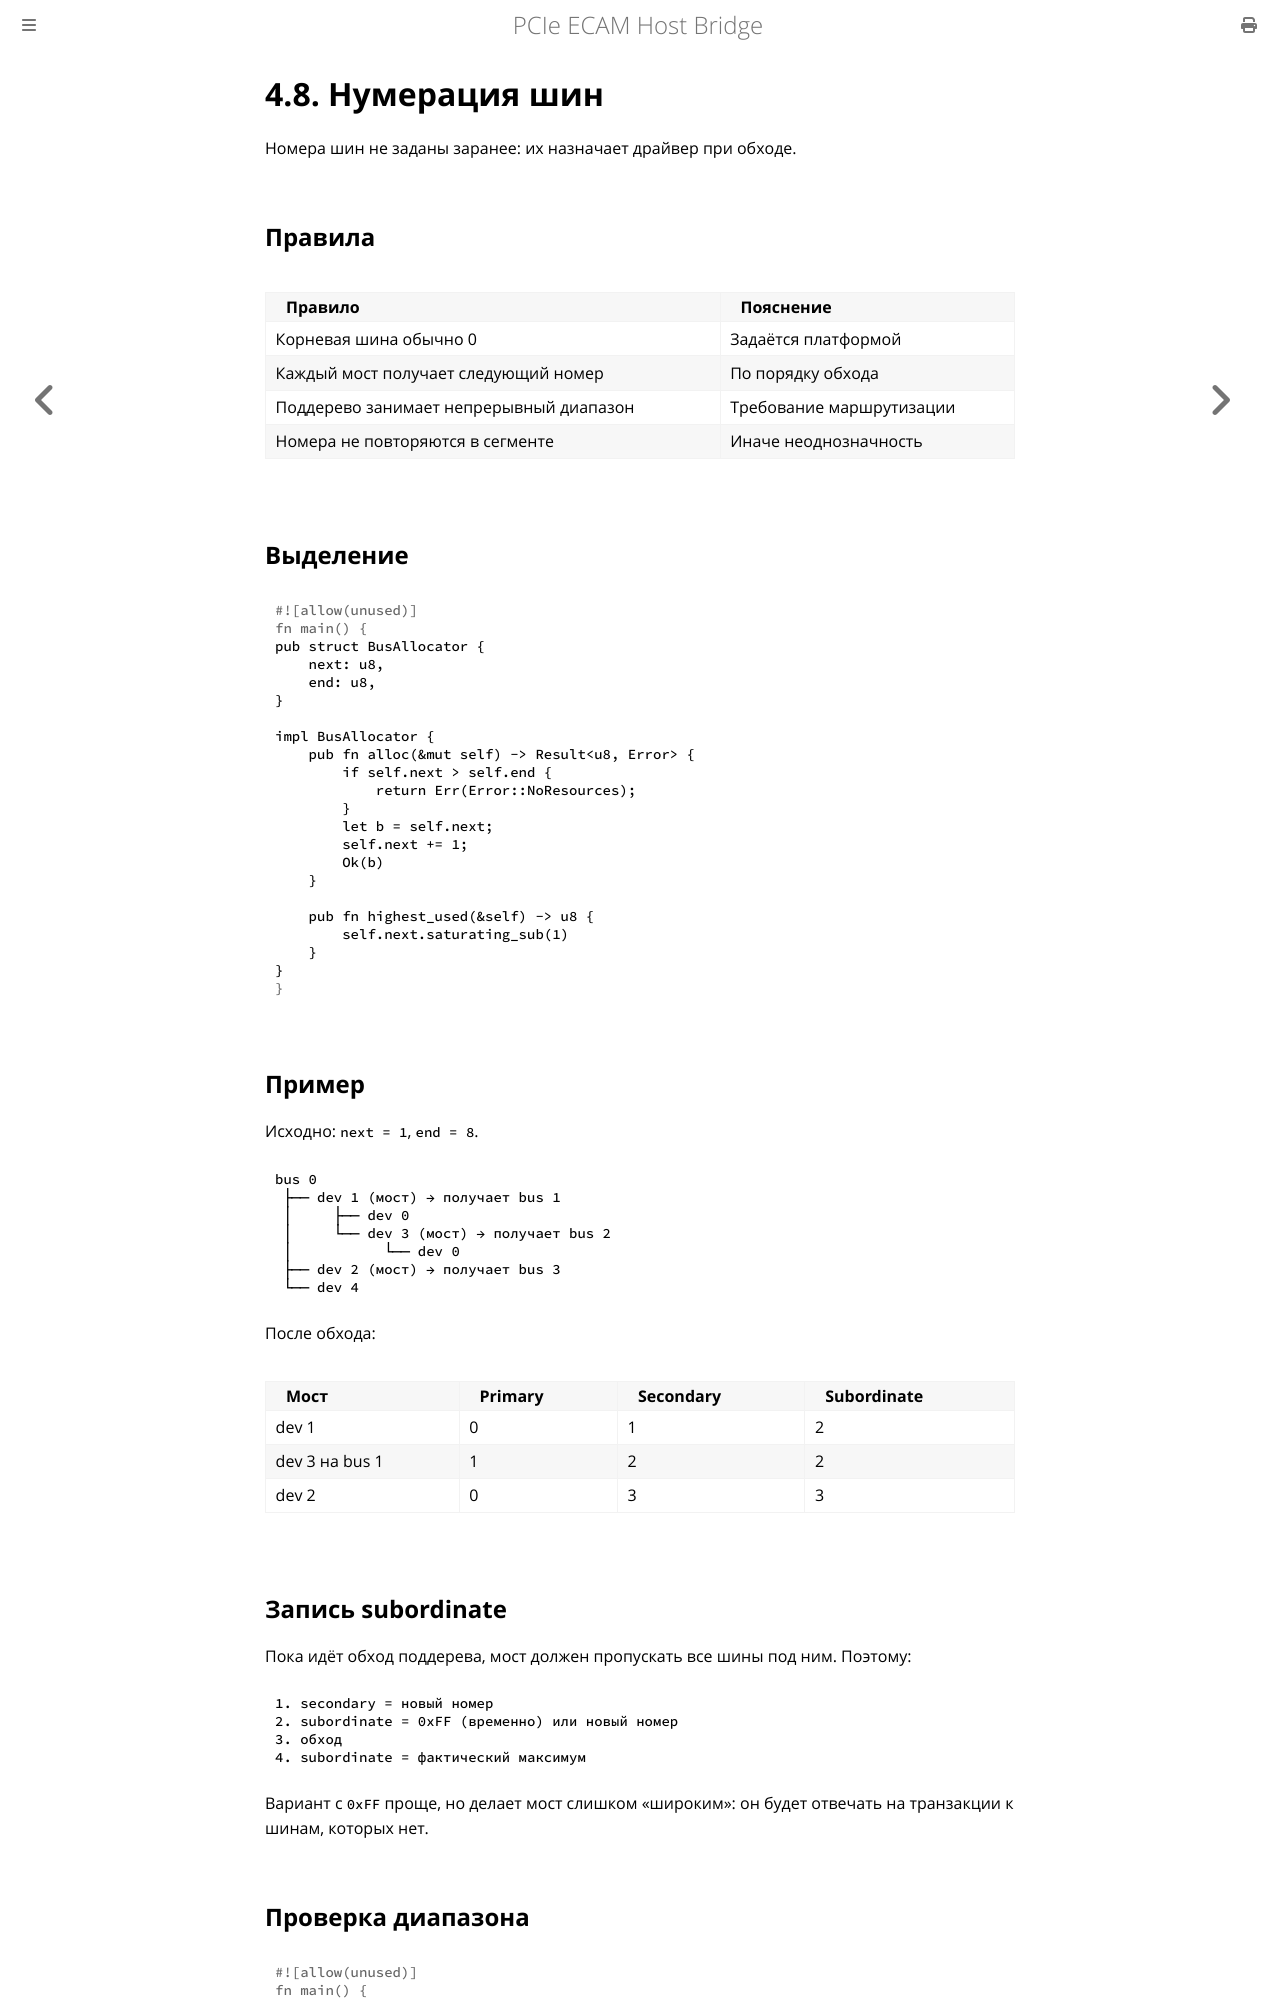

repository: MiCkEyZzZ/pcie-ecam · page: ch04-bus-numbers.html · generator: mdbook

# 4.8. Нумерация шин

Номера шин не заданы заранее: их назначает драйвер при обходе.

## Правила

| Правило | Пояснение |
|---------|-----------|
| Корневая шина обычно 0 | Задаётся платформой |
| Каждый мост получает следующий номер | По порядку обхода |
| Поддерево занимает непрерывный диапазон | Требование маршрутизации |
| Номера не повторяются в сегменте | Иначе неоднозначность |

## Выделение

```rust
pub struct BusAllocator {
    next: u8,
    end: u8,
}

impl BusAllocator {
    pub fn alloc(&mut self) -> Result<u8, Error> {
        if self.next > self.end {
            return Err(Error::NoResources);
        }
        let b = self.next;
        self.next += 1;
        Ok(b)
    }

    pub fn highest_used(&self) -> u8 {
        self.next.saturating_sub(1)
    }
}
```

## Пример

Исходно: `next = 1`, `end = 8`.

```text
bus 0
 ├── dev 1 (мост) → получает bus 1
 │     ├── dev 0
 │     └── dev 3 (мост) → получает bus 2
 │           └── dev 0
 ├── dev 2 (мост) → получает bus 3
 └── dev 4
```

После обхода:

| Мост | Primary | Secondary | Subordinate |
|------|---------|-----------|-------------|
| dev 1 | 0 | 1 | 2 |
| dev 3 на bus 1 | 1 | 2 | 2 |
| dev 2 | 0 | 3 | 3 |

## Запись subordinate

Пока идёт обход поддерева, мост должен пропускать все шины
под ним. Поэтому:

```text
1. secondary = новый номер
2. subordinate = 0xFF (временно) или новый номер
3. обход
4. subordinate = фактический максимум
```

Вариант с `0xFF` проще, но делает мост слишком «широким»:
он будет отвечать на транзакции к шинам, которых нет.
